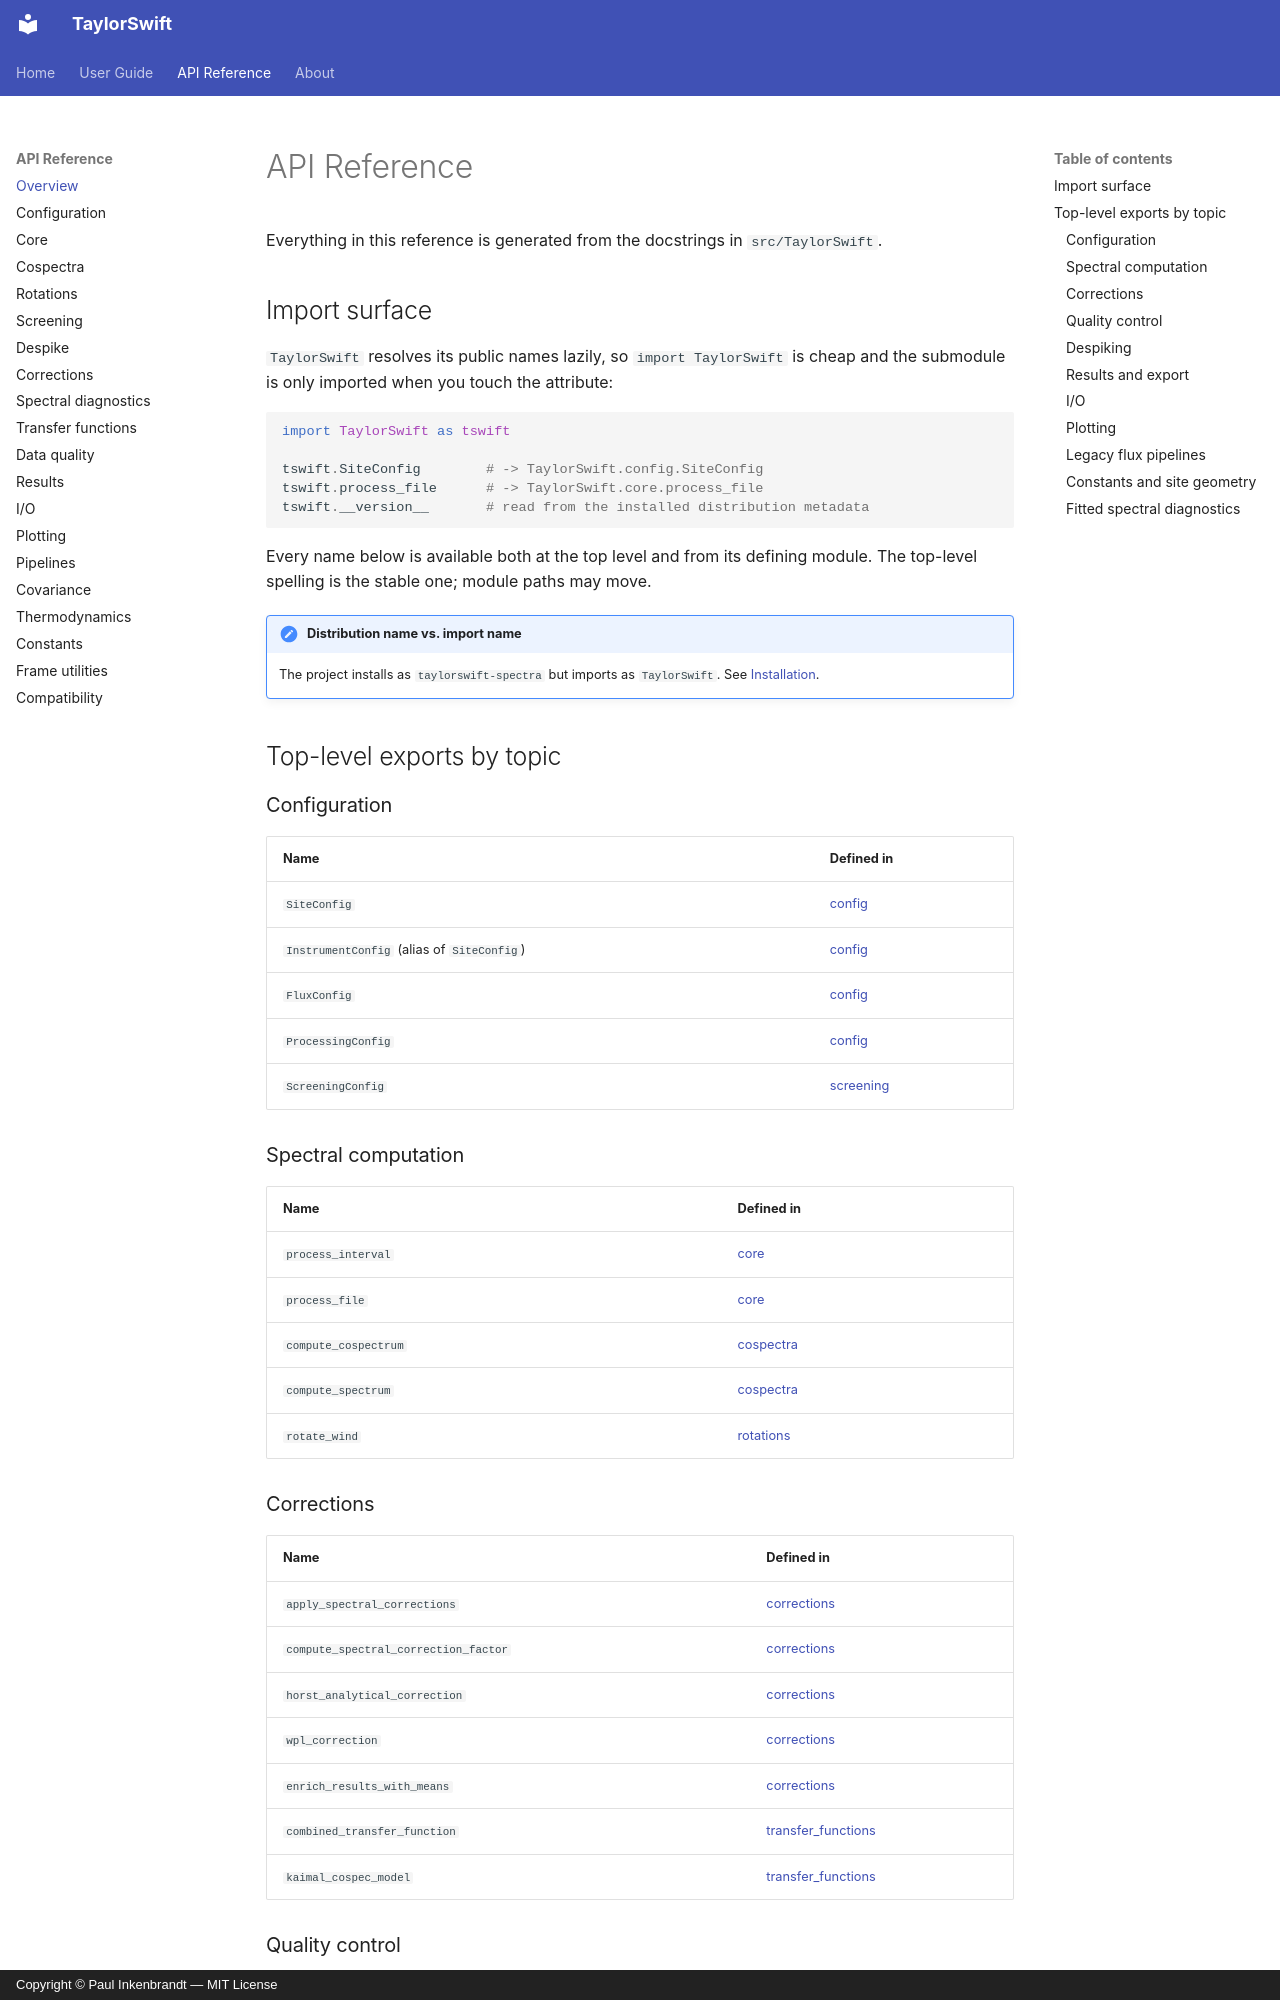

repository: inkenbrandt/TaylorSwift · page: api/index.html · generator: mkdocs · copyright: Copyright © Paul Inkenbrandt — MIT License

# API Reference

Everything in this reference is generated from the docstrings in
`src/TaylorSwift`.

## Import surface

`TaylorSwift` resolves its public names lazily, so `import TaylorSwift` is
cheap and the submodule is only imported when you touch the attribute:

```python
import TaylorSwift as tswift

tswift.SiteConfig        # -> TaylorSwift.config.SiteConfig
tswift.process_file      # -> TaylorSwift.core.process_file
tswift.__version__       # read from the installed distribution metadata
```

Every name below is available both at the top level and from its defining
module. The top-level spelling is the stable one; module paths may move.

!!! note "Distribution name vs. import name"
    The project installs as `taylorswift-spectra` but imports as
    `TaylorSwift`. See [Installation](../installation.md).

## Top-level exports by topic

### Configuration

| Name | Defined in |
| --- | --- |
| `SiteConfig` | [config](config.md) |
| `InstrumentConfig` (alias of `SiteConfig`) | [config](config.md) |
| `FluxConfig` | [config](config.md) |
| `ProcessingConfig` | [config](config.md) |
| `ScreeningConfig` | [screening](screening.md) |

### Spectral computation

| Name | Defined in |
| --- | --- |
| `process_interval` | [core](core.md) |
| `process_file` | [core](core.md) |
| `compute_cospectrum` | [cospectra](cospectra.md) |
| `compute_spectrum` | [cospectra](cospectra.md) |
| `rotate_wind` | [rotations](rotations.md) |
